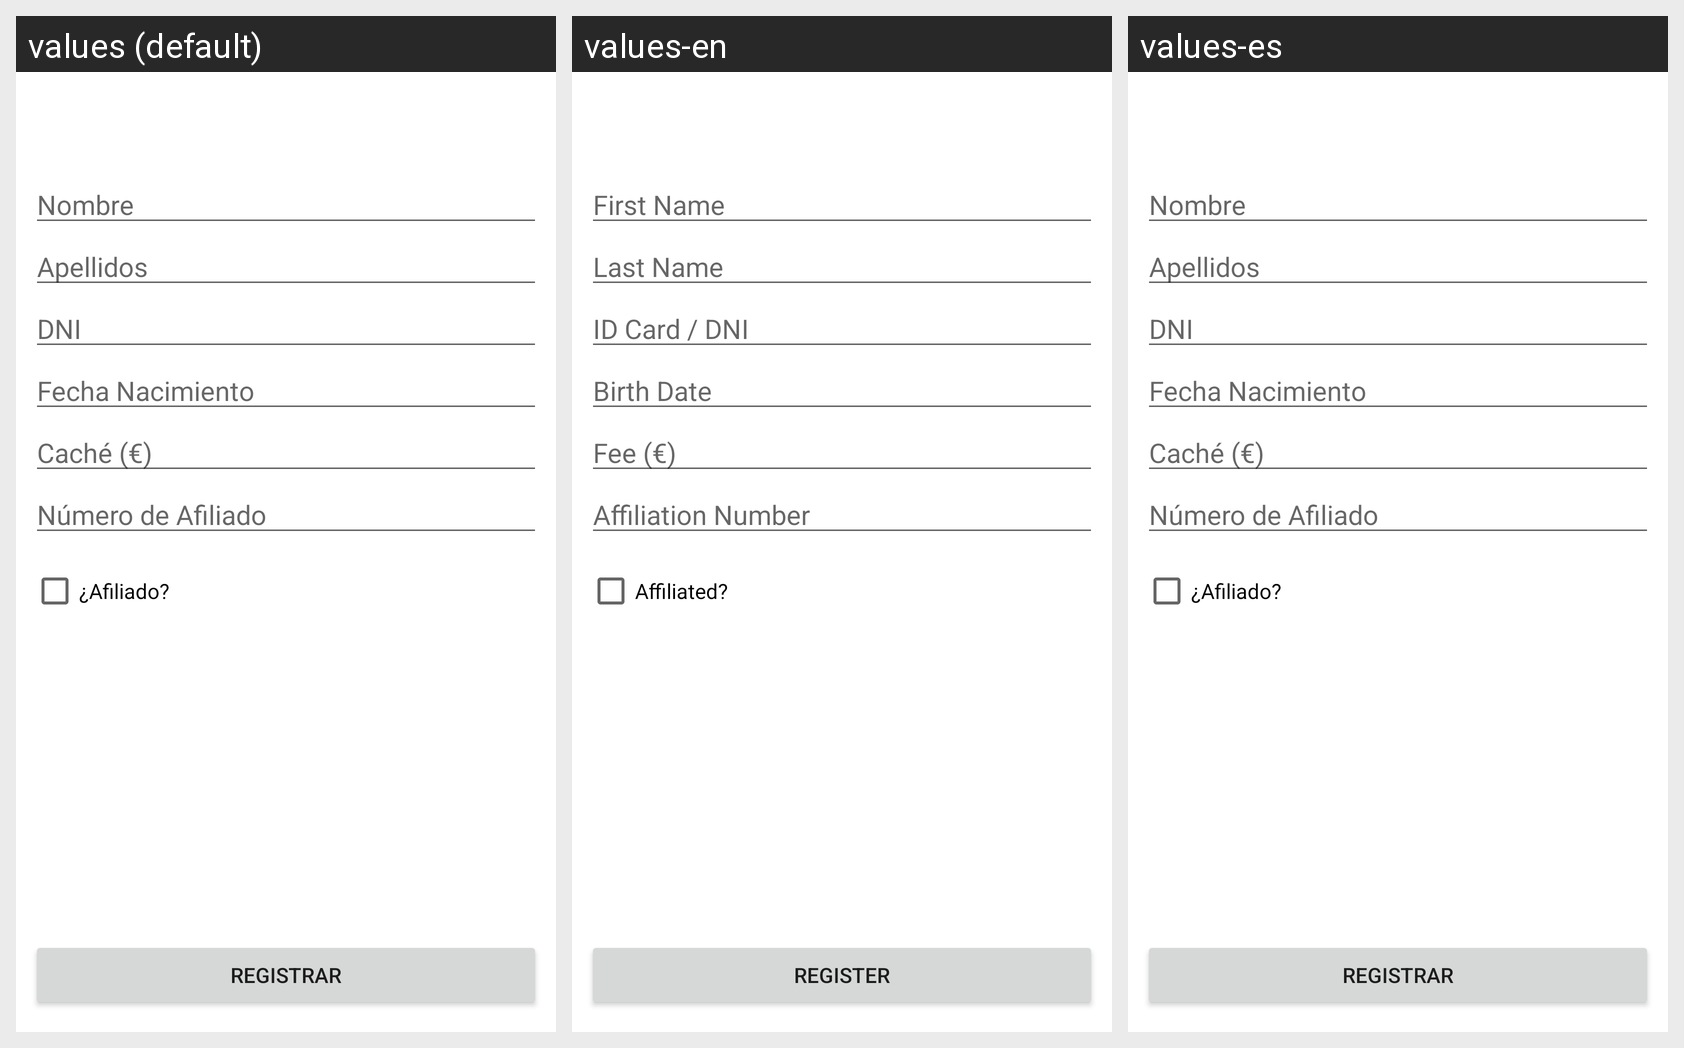

Strings drawn on this Android screen and how each of the app's shown locales translates them:
Android screen res/layout/activity_register_musician.xml rendered under 3 locales, left to right: values (default), values-en, values-es. Device: Nexus 5 (rendered at 1080×1920; each locale shown at half size, 540×960, under a caption strip naming it); theme Theme.MusicRightsApp.
Strings drawn on this screen, with the default value and each locale's value (text and hints the layout hard-codes, and strings that could not be matched under every locale, appear in the picture but are not listed):

musician_name
  values: Nombre
  values-en: First Name
  values-es: Nombre  [not translated; the default value is used]

musician_surname
  values: Apellidos
  values-en: Last Name
  values-es: Apellidos  [not translated; the default value is used]

musician_dni
  values: DNI
  values-en: ID Card / DNI
  values-es: DNI  [not translated; the default value is used]

musician_birth_date
  values: Fecha Nacimiento
  values-en: Birth Date
  values-es: Fecha Nacimiento  [not translated; the default value is used]

musician_fee
  values: Caché (€)
  values-en: Fee (€)
  values-es: Caché (€)  [not translated; the default value is used]

musician_affiliated_num
  values: Número de Afiliado
  values-en: Affiliation Number
  values-es: Número de Afiliado  [not translated; the default value is used]

musician_is_affiliated
  values: ¿Afiliado?
  values-en: Affiliated?
  values-es: ¿Afiliado?  [not translated; the default value is used]

register
  values: Registrar
  values-en: Register
  values-es: Registrar
